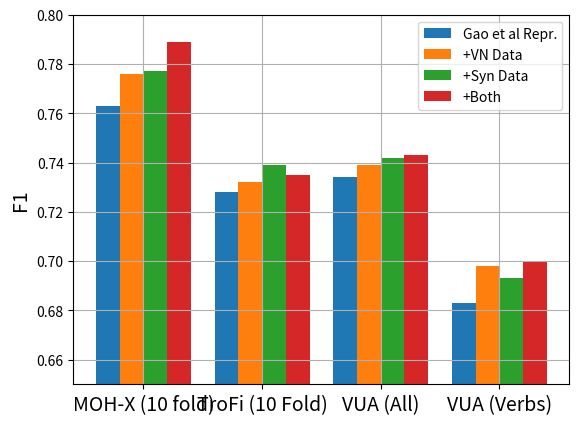

Write the Python code that produced this figure.
from matplotlib import pyplot as pp
import numpy as np

def plot_data():
    colors = ["blue", "green", "gray", "cyan"]

    ind = np.arange(4)
    # MOH-X, Trofi, VUA all, VUA verbs
    gao_vals = [.763, .728, .734, .683]
    vn_vals = [.776, .732, .739, .698]
    syn_vals = [.777, .739, .742, .693]
    both_vals = [.789, .735, .743, .700]

    axes = pp.gca()
    axes.set_ylim([.65, .8])
    rects = []
    rects.append(pp.bar(ind, gao_vals, width=.2, capsize=5))
    rects.append(pp.bar([i+.2 for i in ind], vn_vals, width=.2, capsize=5))
    rects.append(pp.bar([i+.4 for i in ind], syn_vals, width=.2, capsize=5))
    rects.append(pp.bar([i+.6 for i in ind], both_vals, width=.2, capsize=5))

    pp.xticks([i+.3 for i in ind], ("MOH-X (10 fold)", "TroFi (10 Fold)", "VUA (All)", "VUA (Verbs)"), fontsize=14)
    pp.ylabel("F1", fontsize=14)

#    sig_rects = [rects[3][0], rects[1][0], rects[2][0]]

#    for r in sig_rects:
#        pp.text(r.get_x() + r.get_width()/2. - .05, 1.*r.get_height(), "*", fontsize=24)

    pp.legend(labels=["Gao et al Repr.", "+VN Data", "+Syn Data", "+Both"], loc="best")
    pp.grid()
    pp.show()


plot_data()
